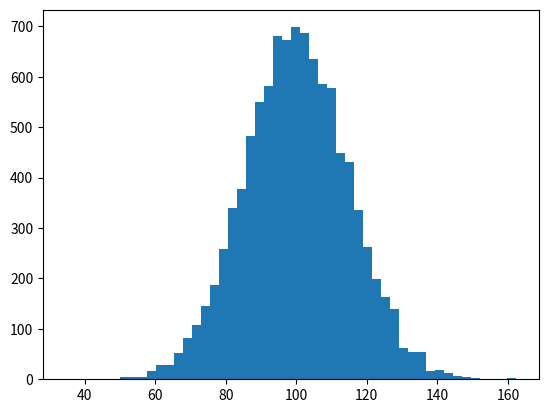

Write Python code to recreate this figure. (Note: this script raises an exception after producing the figure.)
#!/usr/bin/env python
# -*- coding: utf-8 -*-

# εισαγωγή απαραίτητων modules
import numpy as np
import matplotlib.mlab as mlab
import matplotlib.pyplot as plt

# κανονική κατανομή

# μέση τιμή, διακύμανση
mu, sigma = 100, 15
x = mu + sigma * np.random.randn(10000)

# δεδομένα ιστογράμματος
n, bins, patches = plt.hist(x, 50, normed=1, facecolor='green', alpha=0.75)

# συνάρτηση πυκνότητας πιθανότητας
y = mlab.normpdf(bins, mu, sigma)

# πρόσθεσε τη γραμμή
l = plt.plot(bins, y, 'r--', linewidth=1)

# δημιουργία γραφήματος
plt.ylabel('Πιθανότητα')
plt.title('Ιστόγραμμα με mu={}, sigma={}'.format(mu, sigma))
plt.axis([40, 160, 0, 0.03])
plt.grid(True)
plt.show()